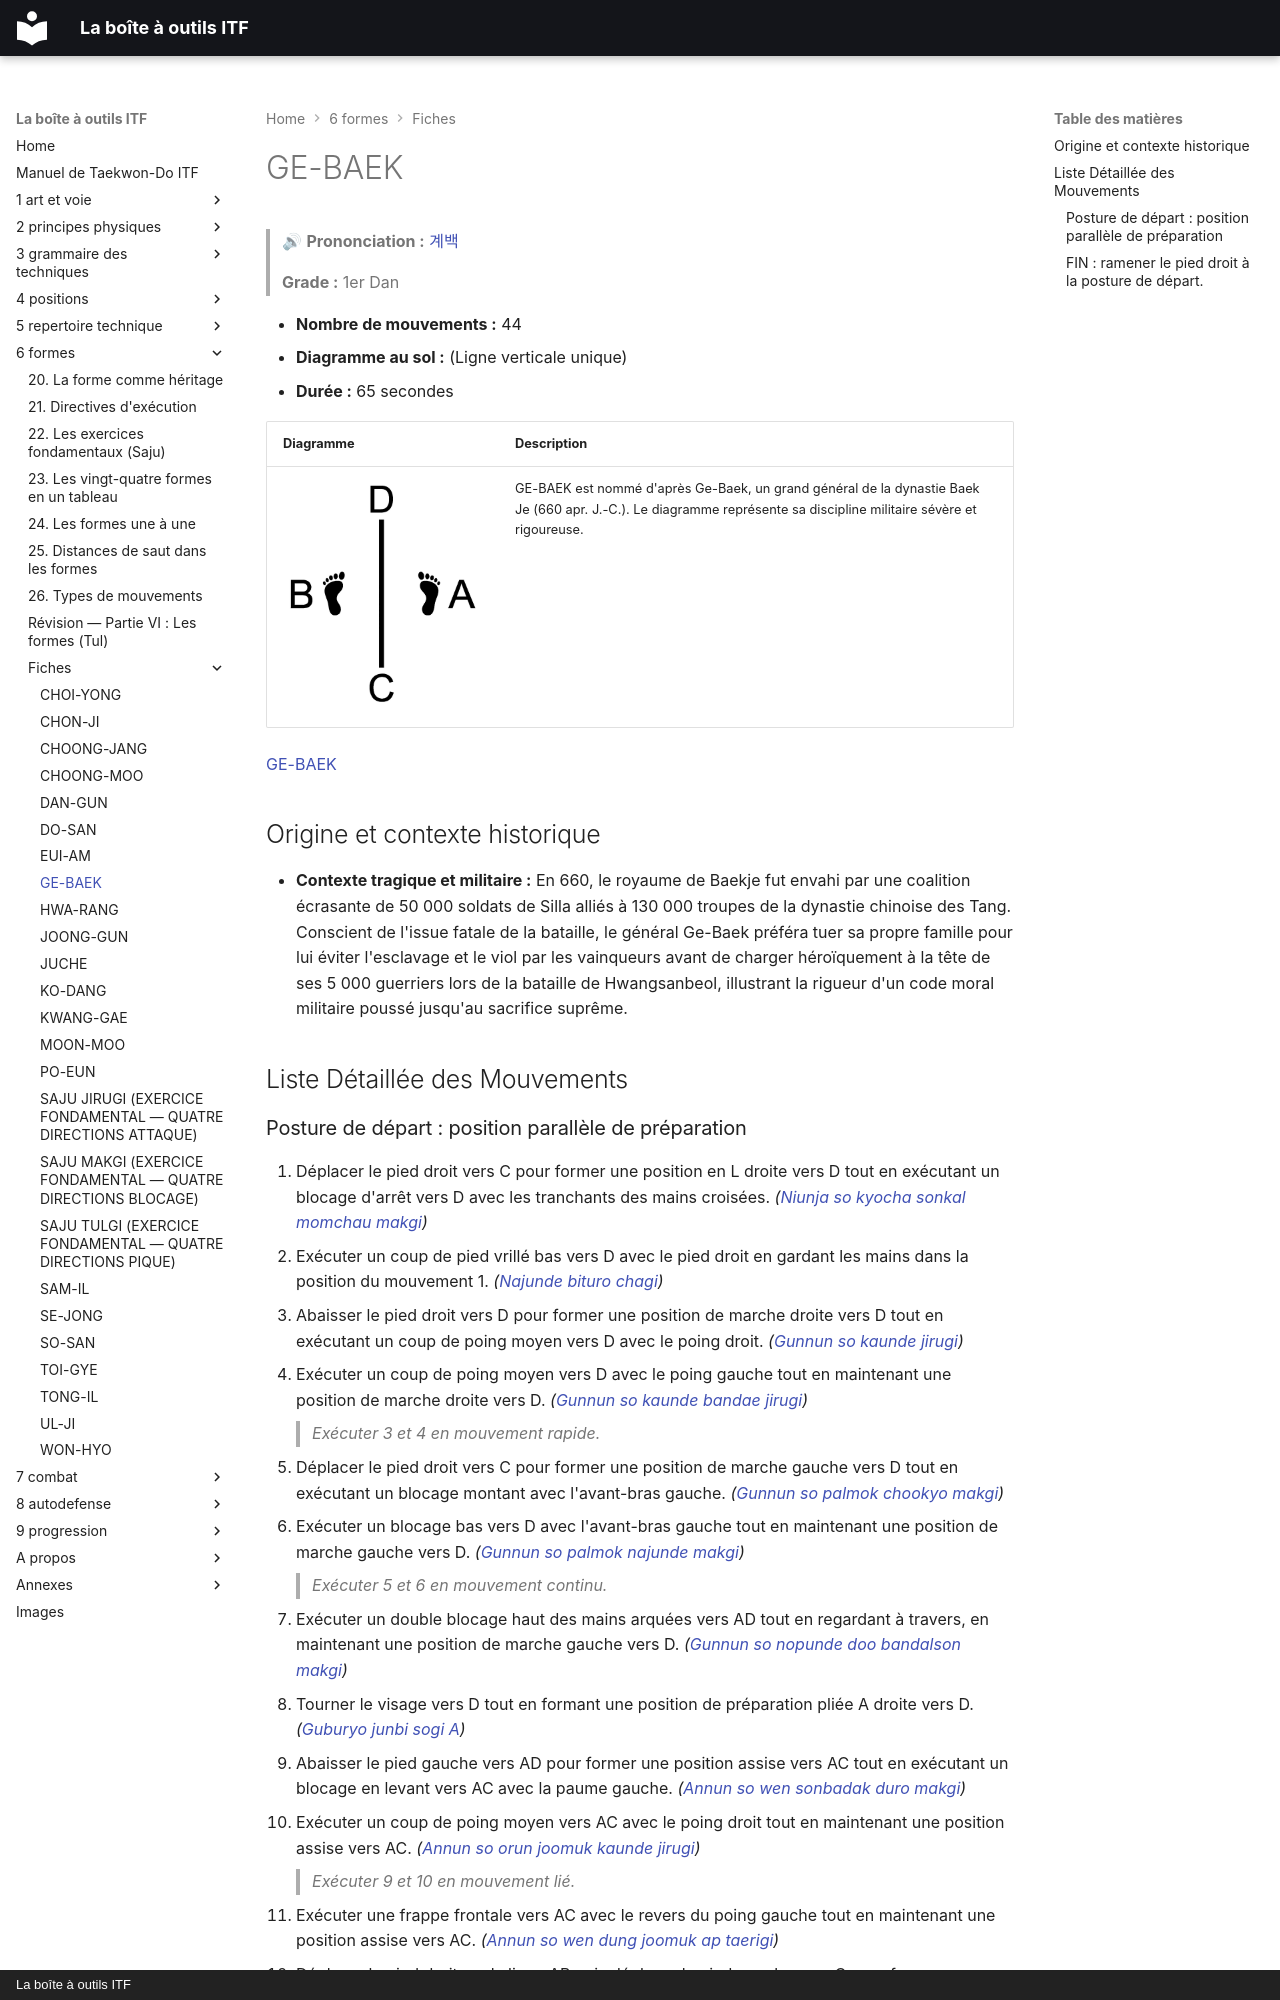

repository: yvmori1/La-boite-outils-ITF · page: 6-formes/fiches/ge-baek/index.html · generator: mkdocs · copyright: La boîte à outils ITF

# GE-BAEK

> 🔊 **Prononciation :** [계백](../../audio/tul/ge-baek.m4a)

> **Grade :** 1er Dan

* **Nombre de mouvements :** 44
* **Diagramme au sol :** (Ligne verticale unique)
* **Durée :** 65 secondes

| Diagramme | Description |
| ------ | ------ |
| ![**\|**](../../images/tul/ge-baek.png) | GE-BAEK est nommé d'après Ge-Baek, un grand général de la dynastie Baek Je (660 apr. J.-C.). Le diagramme représente sa discipline militaire sévère et rigoureuse. |

[GE-BAEK](https://vimeo.com/132834004)

## Origine et contexte historique

* **Contexte tragique et militaire :** En 660, le royaume de Baekje fut envahi par une coalition écrasante de 50 000 soldats de Silla alliés à 130 000 troupes de la dynastie chinoise des Tang. Conscient de l'issue fatale de la bataille, le général Ge-Baek préféra tuer sa propre famille pour lui éviter l'esclavage et le viol par les vainqueurs avant de charger héroïquement à la tête de ses 5 000 guerriers lors de la bataille de Hwangsanbeol, illustrant la rigueur d'un code moral militaire poussé jusqu'au sacrifice suprême.

## Liste Détaillée des Mouvements
